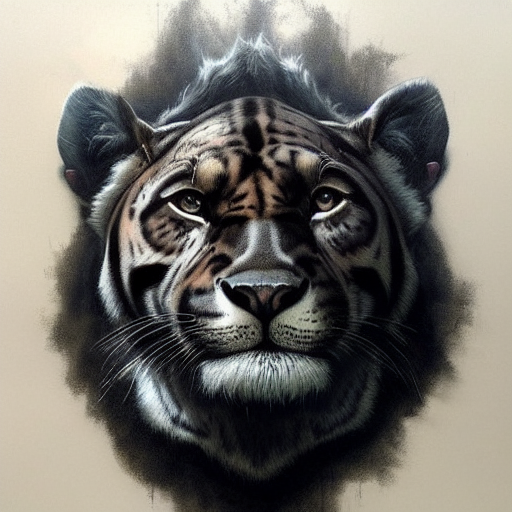
Generation parameters embedded in this image by AUTOMATIC1111 Stable Diffusion web UI or a fork of it (Forge, ...) (PNG 'parameters' text chunk):
chalk art of a panther, lion, cat and tiger by Greg Rutkowski, trending on artstation, highly detailed, high resolution, elegant, chalk art, sharp focus,  highly detailed, high resolution, elegant, sharp focus
Negative prompt: blurry, blurry
Steps: 50, Sampler: Euler a, CFG scale: 7, Seed: 2747394476, Size: 512x512, Model hash: a9263745, Batch size: 2, Batch pos: 1